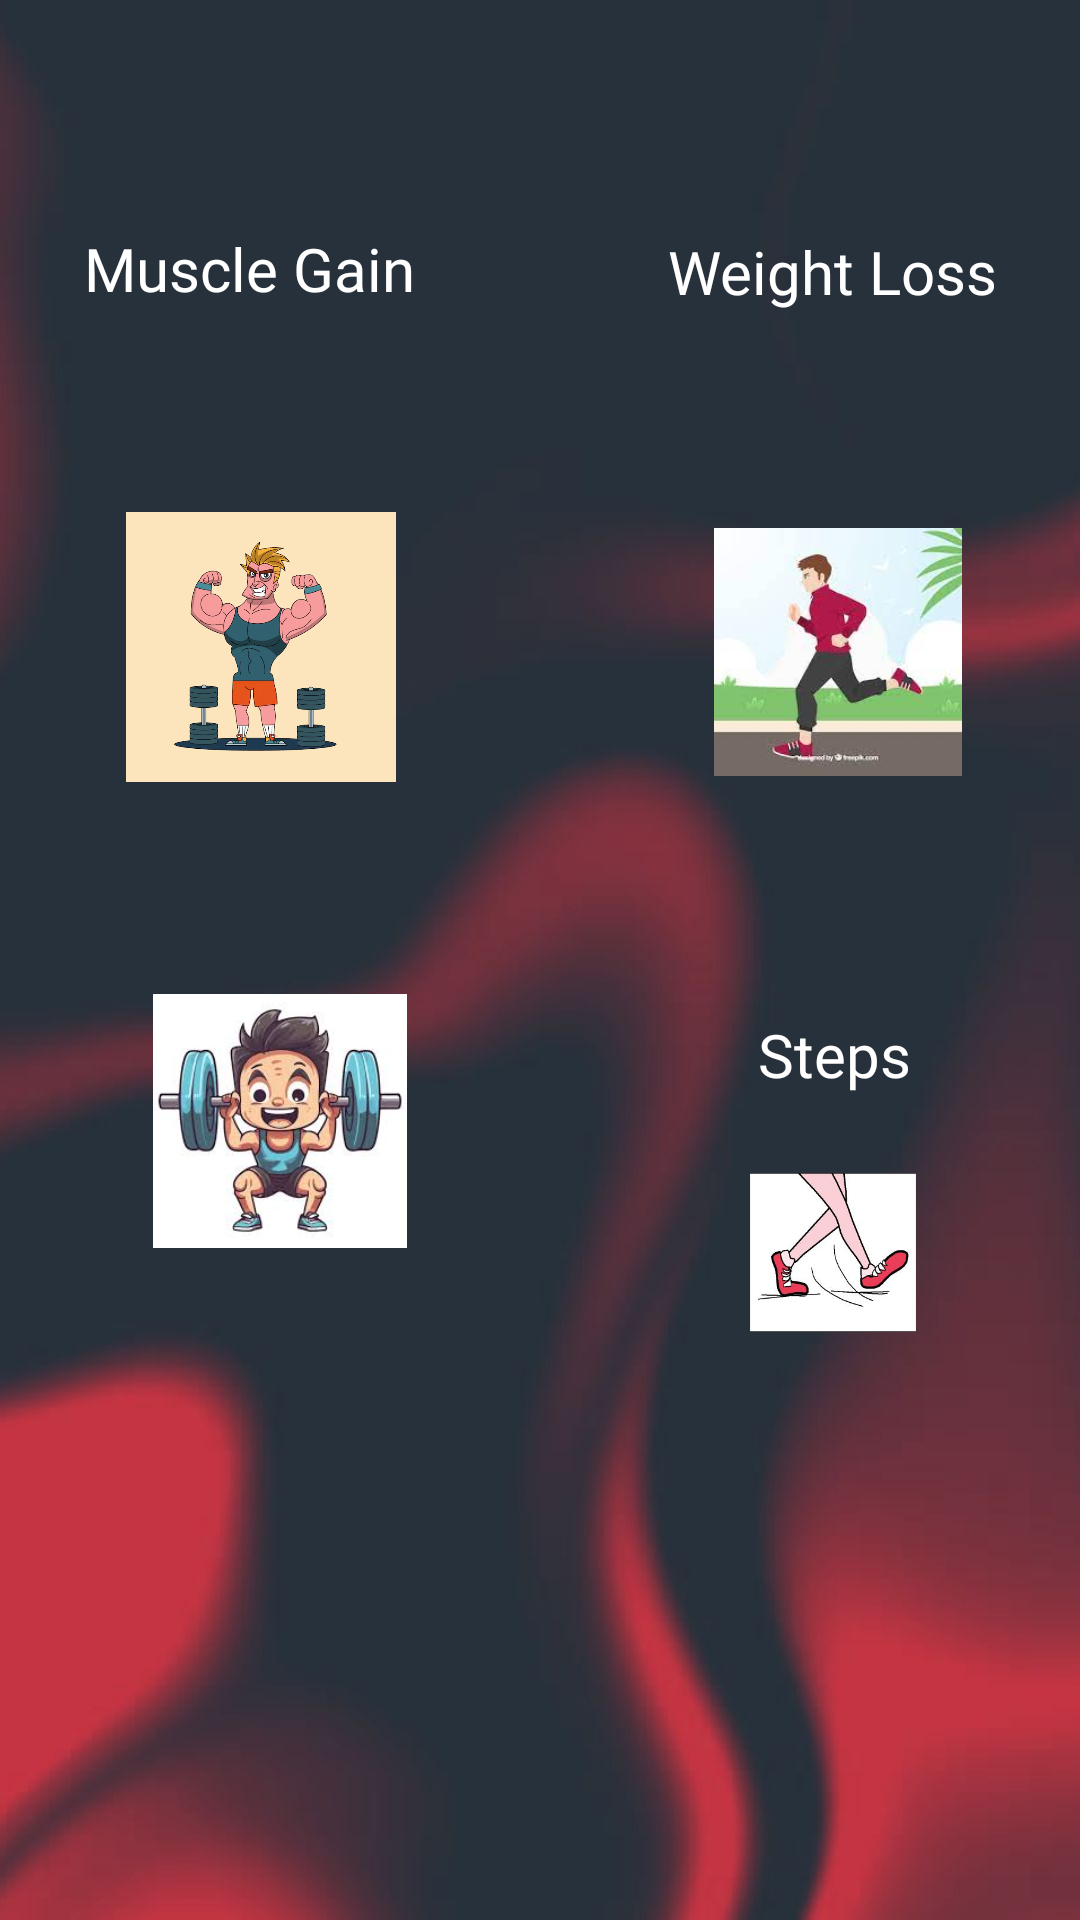

Android layout source for this screen:
<!-- AndroidManifest.xml: application theme Theme.WakeUpFit -->
<!-- res/layout/activity_selectprogram.xml -->
<?xml version="1.0" encoding="utf-8"?>
<RelativeLayout xmlns:android="http://schemas.android.com/apk/res/android"
    xmlns:app="http://schemas.android.com/apk/res-auto"
    xmlns:tools="http://schemas.android.com/tools"
    android:id="@+id/main"
    android:layout_width="match_parent"
    android:layout_height="match_parent"
    tools:context=".Goals.selectprogram"
    android:background="@drawable/userbg">


    <TextView
        android:id="@+id/MuscleGain"
        android:layout_width="172dp"
        android:layout_height="wrap_content"
        android:layout_alignStart="@+id/imageView10"
        android:layout_alignEnd="@+id/imageView10"
        android:layout_alignParentTop="true"
        android:layout_marginStart="-24dp"
        android:layout_marginTop="76dp"
        android:layout_marginEnd="-16dp"
        android:fontFamily="@font/calistoga"
        android:gravity="center"
        android:text="Muscle Gain"
        android:textColor="@color/white"
        android:textSize="20sp" />

    <TextView
        android:id="@+id/weightloss"
        android:layout_width="164dp"
        android:layout_height="wrap_content"
        android:layout_alignStart="@+id/imageView11"
        android:layout_alignEnd="@+id/imageView11"
        android:layout_alignParentTop="true"
        android:layout_marginStart="-17dp"
        android:layout_marginTop="77dp"
        android:layout_marginEnd="-13dp"
        android:fontFamily="@font/calistoga"
        android:gravity="center"
        android:text="Weight Loss"
        android:textColor="@color/white"
        android:textSize="20sp" />

    <TextView
        android:id="@+id/weightgain"
        android:layout_width="150dp"
        android:layout_height="wrap_content"

        android:layout_below="@+id/imageView10"
        android:layout_alignStart="@+id/imageView12"
        android:layout_alignEnd="@+id/imageView12"
        android:layout_marginStart="-7dp"
        android:layout_marginTop="58dp"
        android:layout_marginEnd="-16dp"
        android:fontFamily="@font/calistoga"
        android:gravity="center"
        android:text="Weight Gain"
        android:textColor="@color/white"
        android:textSize="20sp" />

    <TextView
        android:id="@+id/step"
        android:layout_width="153dp"
        android:layout_height="wrap_content"

        android:layout_below="@+id/imageView10"
        android:layout_alignStart="@+id/imageView12"
        android:layout_alignEnd="@+id/imageView12"
        android:layout_marginStart="184dp"
        android:layout_marginTop="58dp"
        android:layout_marginEnd="-186dp"
        android:fontFamily="@font/calistoga"
        android:gravity="center"
        android:text="Steps"
        android:textColor="@color/white"
        android:textSize="20sp" />

    <ImageView
        android:id="@+id/imageView10"
        android:layout_width="141dp"
        android:layout_height="129dp"
        android:layout_alignParentStart="true"
        android:layout_alignParentTop="true"
        android:layout_alignParentEnd="true"
        android:layout_marginStart="42dp"
        android:layout_marginTop="151dp"
        android:layout_marginEnd="228dp"
        app:srcCompat="@drawable/musclegain" />

    <ImageView
        android:id="@+id/imageView11"
        android:layout_width="144dp"
        android:layout_height="156dp"
        android:layout_below="@+id/imageView10"
        android:layout_alignStart="@+id/imageView10"
        android:layout_alignEnd="@+id/imageView10"
        android:layout_marginStart="196dp"
        android:layout_marginTop="-141dp"
        android:layout_marginEnd="-189dp"
        app:srcCompat="@drawable/weightloss" />

    <ImageView
        android:id="@+id/imageView12"
        android:layout_width="wrap_content"
        android:layout_height="137dp"
        android:layout_alignEnd="@+id/imageView11"
        android:layout_alignParentStart="true"
        android:layout_alignParentBottom="true"
        android:layout_marginStart="51dp"
        android:layout_marginTop="-14dp"
        android:layout_marginEnd="185dp"
        android:layout_marginBottom="198dp"
        app:srcCompat="@drawable/weightgai" />

    <ImageView
        android:id="@+id/steps"
        android:layout_width="138dp"
        android:layout_height="137dp"
        android:layout_below="@+id/step"
        android:layout_alignStart="@+id/imageView11"
        android:layout_alignParentEnd="true"
        android:layout_alignParentBottom="true"
        android:layout_marginStart="-4dp"
        android:layout_marginTop="26dp"
        android:layout_marginEnd="39dp"
        android:layout_marginBottom="196dp"
        app:srcCompat="@drawable/steps" />
</RelativeLayout>
<!-- resources referenced by this layout -->
<resources>
  <color name="white">#FFFFFFFF</color>
  <!-- drawable musclegain: jpeg bitmap (drawable, 57430 bytes) -->
  <!-- drawable steps: jpg bitmap (drawable-v24, 12395 bytes) -->
  <!-- drawable userbg: jpg bitmap (drawable-v24, 53868 bytes) -->
  <!-- drawable weightgai: jpeg bitmap (drawable-v24, 9263 bytes) -->
  <!-- drawable weightloss: jpeg bitmap (drawable, 5688 bytes) -->
  <style name="Theme.WakeUpFit" parent="Base.Theme.WakeUpFit" />
  <style name="Base.Theme.WakeUpFit" parent="Theme.Material3.DayNight.NoActionBar">
          
          
      </style>
</resources>
